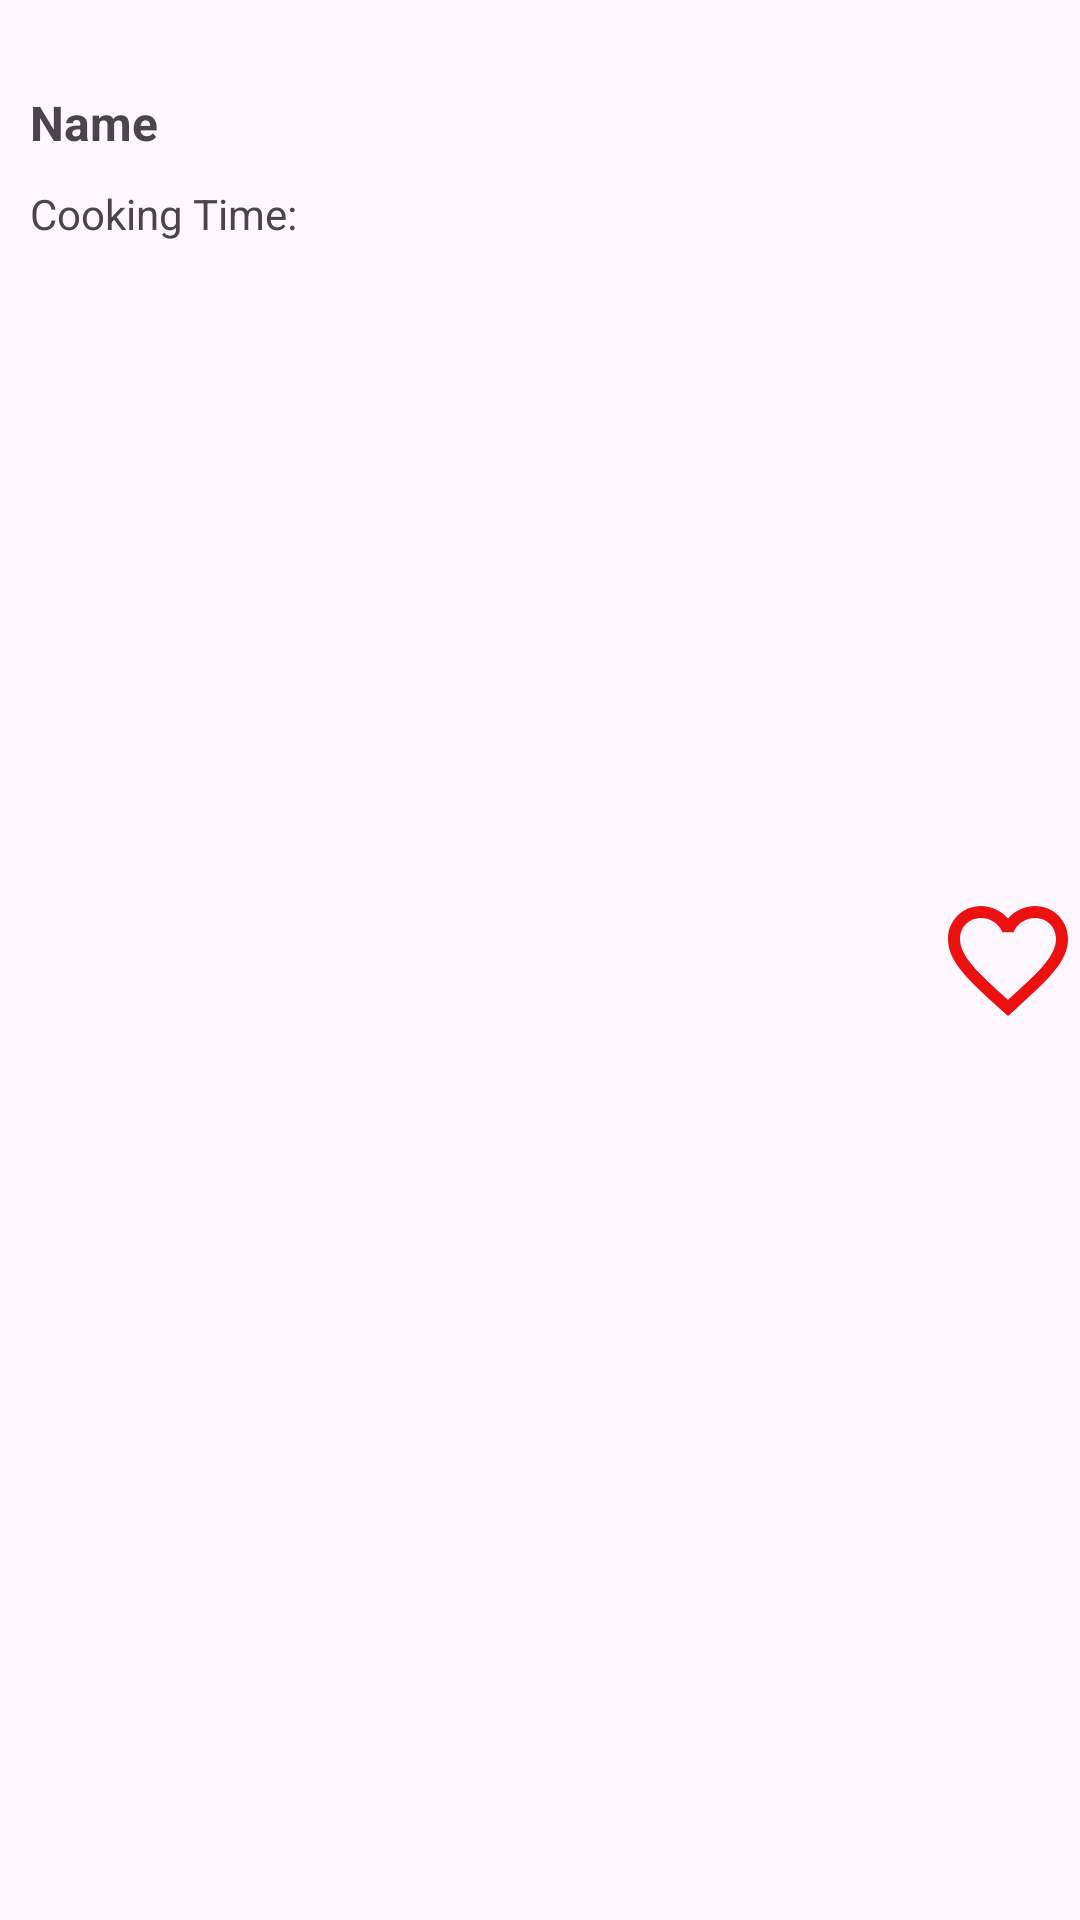

Reconstruct the res/layout file that produces this screen, plus the resources it refers to.
<!-- AndroidManifest.xml: application theme Theme.StocknRoll -->
<!-- res/layout/activity_found_recipe_view.xml -->
<?xml version="1.0" encoding="utf-8"?>
<layout xmlns:android="http://schemas.android.com/apk/res/android"
    xmlns:app="http://schemas.android.com/apk/res-auto">

    <data>

    </data>

    <androidx.constraintlayout.widget.ConstraintLayout
        android:layout_width="match_parent"
        android:layout_height="wrap_content"
        android:layout_margin="10sp"
        >

        <ImageView
            android:id="@+id/recipeImage"
            android:layout_width="wrap_content"
            android:layout_height="wrap_content"
            android:contentDescription="Recipe Image"
            android:src="@drawable/ic_launcher_background"
            app:layout_constraintStart_toStartOf="parent"
            app:layout_constraintTop_toTopOf="parent"
            />

        <TextView
            android:id="@+id/recipeName"
            android:layout_width="wrap_content"
            android:layout_height="wrap_content"
            app:layout_constraintStart_toEndOf="@+id/recipeImage"
            app:layout_constraintTop_toTopOf="parent"
            android:text="Name"
            android:textStyle="bold"
            android:textSize="16sp"
            android:layout_marginStart="10sp"
            android:layout_marginTop="30sp"
            android:maxLines="1"
            android:ellipsize="end"
            />

        <TextView
            android:layout_width="wrap_content"
            android:layout_height="wrap_content"
            app:layout_constraintStart_toEndOf="@+id/recipeImage"
            app:layout_constraintTop_toBottomOf="@+id/recipeName"
            android:text="Cooking Time:"
            android:textSize="14sp"
            android:layout_marginStart="10sp"
            android:layout_marginTop="10sp"
            />

        <ImageButton
            android:id="@+id/btnFavoriteRecipe"
            android:layout_width="wrap_content"
            android:layout_height="wrap_content"
            android:contentDescription="Favorite Recipe"
            app:layout_constraintTop_toTopOf="parent"
            app:layout_constraintBottom_toBottomOf="parent"
            app:layout_constraintEnd_toEndOf="parent"
            android:src="@drawable/btn_favourite_recipe_drawable_selector"
            android:background="@android:color/transparent"
            />


    </androidx.constraintlayout.widget.ConstraintLayout>
</layout>
<!-- resources referenced by this layout -->
<resources>
  <!-- drawable btn_favourite_recipe_drawable_selector (drawable) -->
  <?xml version="1.0" encoding="utf-8"?>
  <selector xmlns:android="http://schemas.android.com/apk/res/android">
      <item android:drawable="@drawable/favorite_filled_icon" android:state_pressed="true"/>
      <item android:drawable="@drawable/favorite_outline_icon" android:state_focused="true"/>
      <item android:drawable="@drawable/favorite_outline_icon"/>
  </selector>
  <style name="Theme.StocknRoll" parent="Base.Theme.StocknRoll" />
  <!-- drawable favorite_filled_icon (drawable) -->
  <vector xmlns:android="http://schemas.android.com/apk/res/android" android:height="48dp" android:tint="#EC1111" android:viewportHeight="24" android:viewportWidth="24" android:width="48dp">
        
      <path android:fillColor="@android:color/white" android:pathData="M12,21.35l-1.45,-1.32C5.4,15.36 2,12.28 2,8.5 2,5.42 4.42,3 7.5,3c1.74,0 3.41,0.81 4.5,2.09C13.09,3.81 14.76,3 16.5,3 19.58,3 22,5.42 22,8.5c0,3.78 -3.4,6.86 -8.55,11.54L12,21.35z"/>
      
  </vector>
  <!-- drawable favorite_outline_icon (drawable) -->
  <vector xmlns:android="http://schemas.android.com/apk/res/android" android:height="48dp" android:tint="#EC1111" android:viewportHeight="24" android:viewportWidth="24" android:width="48dp">
        
      <path android:fillColor="@android:color/white" android:pathData="M16.5,3c-1.74,0 -3.41,0.81 -4.5,2.09C10.91,3.81 9.24,3 7.5,3 4.42,3 2,5.42 2,8.5c0,3.78 3.4,6.86 8.55,11.54L12,21.35l1.45,-1.32C18.6,15.36 22,12.28 22,8.5 22,5.42 19.58,3 16.5,3zM12.1,18.55l-0.1,0.1 -0.1,-0.1C7.14,14.24 4,11.39 4,8.5 4,6.5 5.5,5 7.5,5c1.54,0 3.04,0.99 3.57,2.36h1.87C13.46,5.99 14.96,5 16.5,5c2,0 3.5,1.5 3.5,3.5 0,2.89 -3.14,5.74 -7.9,10.05z"/>
      
  </vector>
  <style name="Base.Theme.StocknRoll" parent="Theme.Material3.DayNight.NoActionBar">
          
          
      </style>
</resources>
